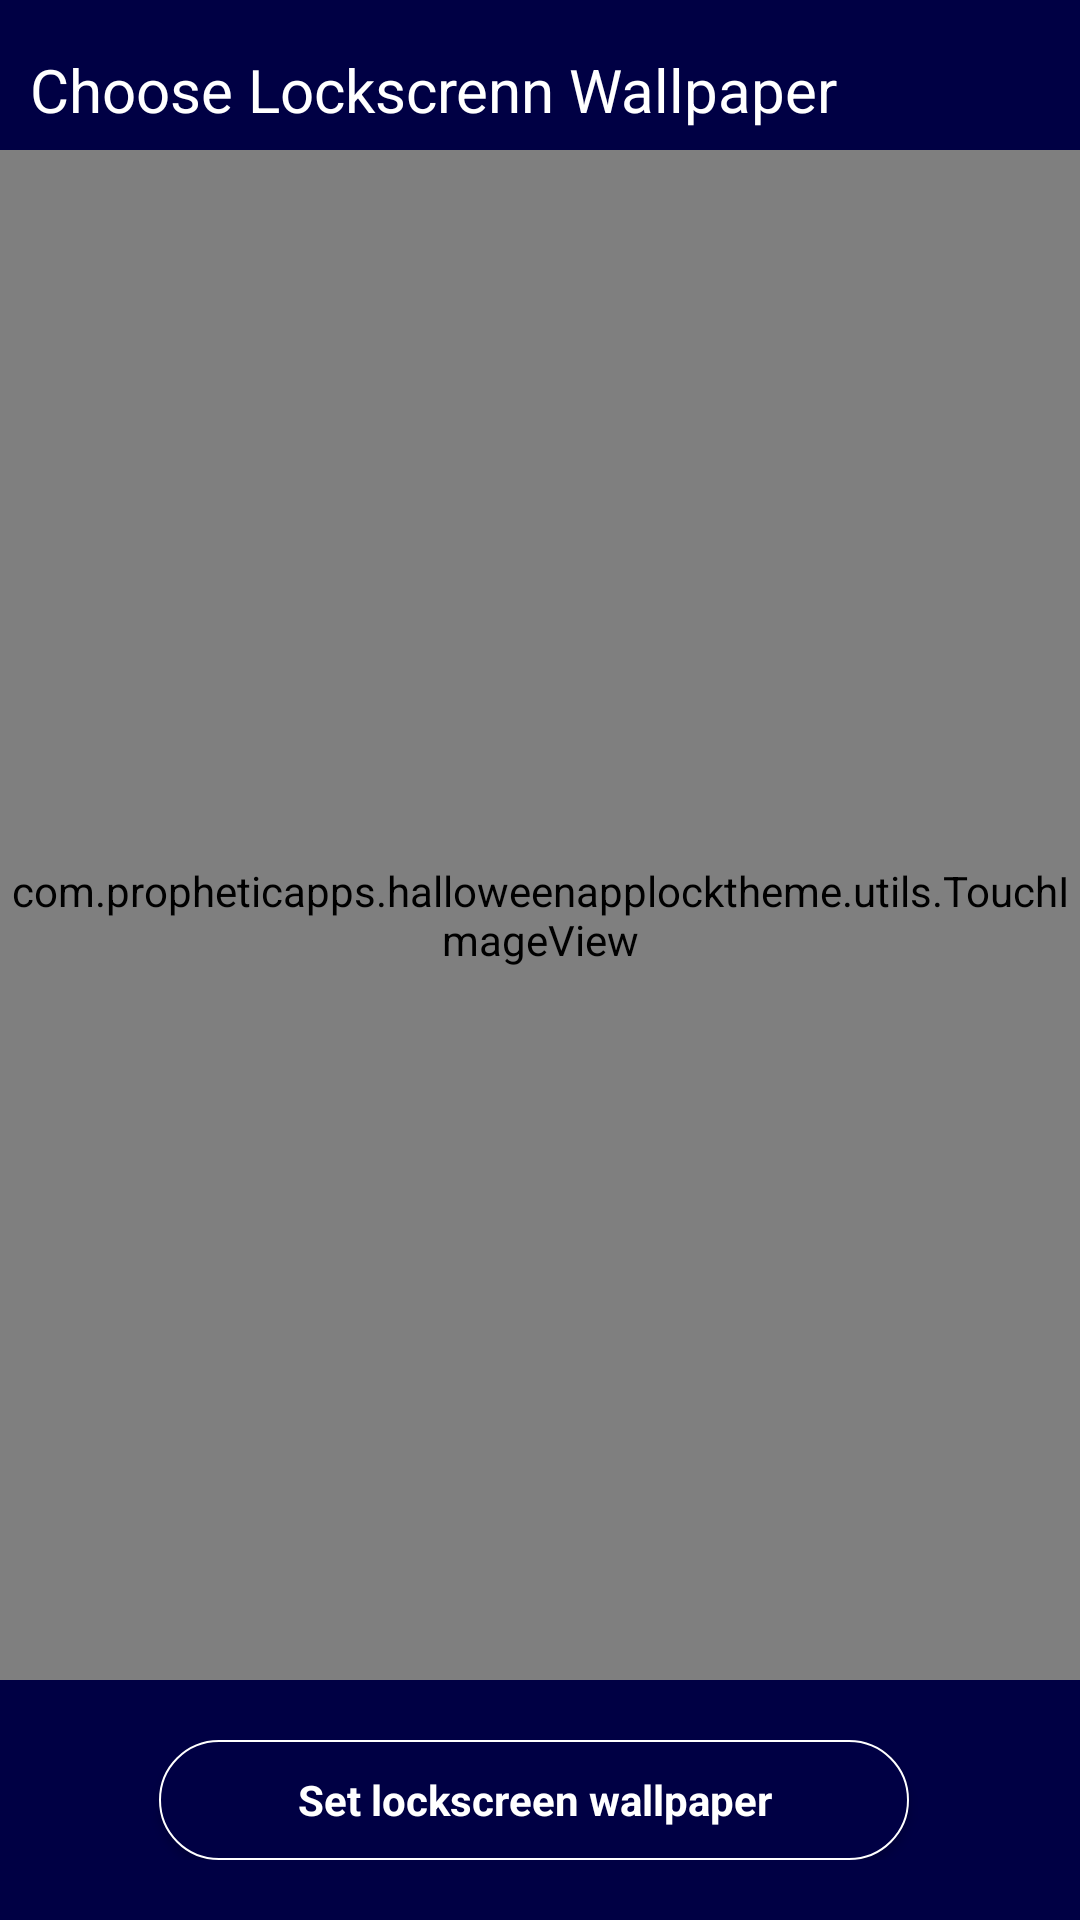

This screen was rendered from an Android layout file. Write that file and the resources it references.
<!-- AndroidManifest.xml: application theme AppTheme -->
<!-- res/layout/layout_fullscreen_image.xml -->
<?xml version="1.0" encoding="utf-8"?>

<RelativeLayout xmlns:android="http://schemas.android.com/apk/res/android"
    android:layout_width="match_parent"
    android:layout_height="match_parent"
    android:id="@+id/full">

    <LinearLayout
        android:id="@+id/header"
        android:layout_width="match_parent"
        android:layout_height="50dp"
        android:orientation="horizontal"
        >
    </LinearLayout>
    <LinearLayout
        android:layout_width="match_parent"
        android:layout_height="60dp"
        android:gravity="center_vertical|left"
        android:background="#000044">

        <TextView
            android:layout_width="wrap_content"
            android:layout_height="wrap_content"
            android:text="Choose Lockscrenn Wallpaper"
            android:layout_gravity="center"
            android:layout_marginLeft="10dp"
            android:textSize="20dp"
            android:textColor="#ffffff"/>
    </LinearLayout>
    <LinearLayout
        android:layout_width="match_parent"
        android:layout_height="match_parent"
        android:gravity="fill_vertical"
        android:layout_below="@+id/header"
        android:layout_above="@+id/bottom"
        android:background="#ffffff"
        >
    <com.propheticapps.halloweenapplocktheme.utils.TouchImageView
        android:id="@+id/imgDisplay"
        android:layout_width="match_parent"
        android:layout_height="match_parent"
        />

    </LinearLayout>

    <LinearLayout
        android:id="@+id/bottom"
        android:layout_width="match_parent"
        android:layout_height="80dp"
        android:background="#000044"
        android:layout_alignParentBottom="true"
        android:gravity="center"
        >
    <LinearLayout
        android:layout_width="match_parent"
        android:layout_height="50dp"
        android:gravity="center_horizontal|center"
        android:padding="5dp"
        >
        <Button
            android:id="@+id/setWall"
            android:layout_width="250dp"
            android:layout_height="wrap_content"
            android:text="Set lockscreen wallpaper"
            android:textStyle="bold"
            android:textColor="#ffffff"
            android:textAppearance="?android:attr/textAppearanceSmall"
            android:padding="9dp"
            android:background="@drawable/ripple"
            android:layout_marginRight="4dp"
            />


        </LinearLayout>
    </LinearLayout>

    </RelativeLayout>
<!-- resources referenced by this layout -->
<resources>
  <!-- drawable ripple (drawable) -->
  <?xml version="1.0" encoding="utf-8"?>
  
  <selector xmlns:android="http://schemas.android.com/apk/res/android">
      <item android:drawable="@color/focus"
            android:state_pressed="true" />
      <item android:drawable="@color/colorAccent"
            android:state_focused="true" />
      <item android:drawable="@drawable/button_background" />
  </selector>
  <style name="AppTheme" parent="Theme.AppCompat.Light.DarkActionBar">
          
          <item name="colorPrimary">@color/colorPrimary</item>
          <item name="colorPrimaryDark">@color/colorPrimaryDark</item>
          <item name="colorAccent">@color/colorAccent</item>
      </style>
  <color name="focus">#999933</color>
  <color name="colorAccent">#FF4081</color>
  <!-- drawable button_background (drawable) -->
  <?xml version="1.0" encoding="utf-8"?>
  
  <shape xmlns:android="http://schemas.android.com/apk/res/android"
      android:shape="rectangle" >
  
      <corners android:radius="30dp" />
  
      <solid android:color="#000044" />
  
      <stroke
          android:width="2px"
          android:color="#ffffff" />
  
  </shape>
  <color name="colorPrimary">#3F51B5</color>
  <color name="colorPrimaryDark">#303F9F</color>
</resources>
